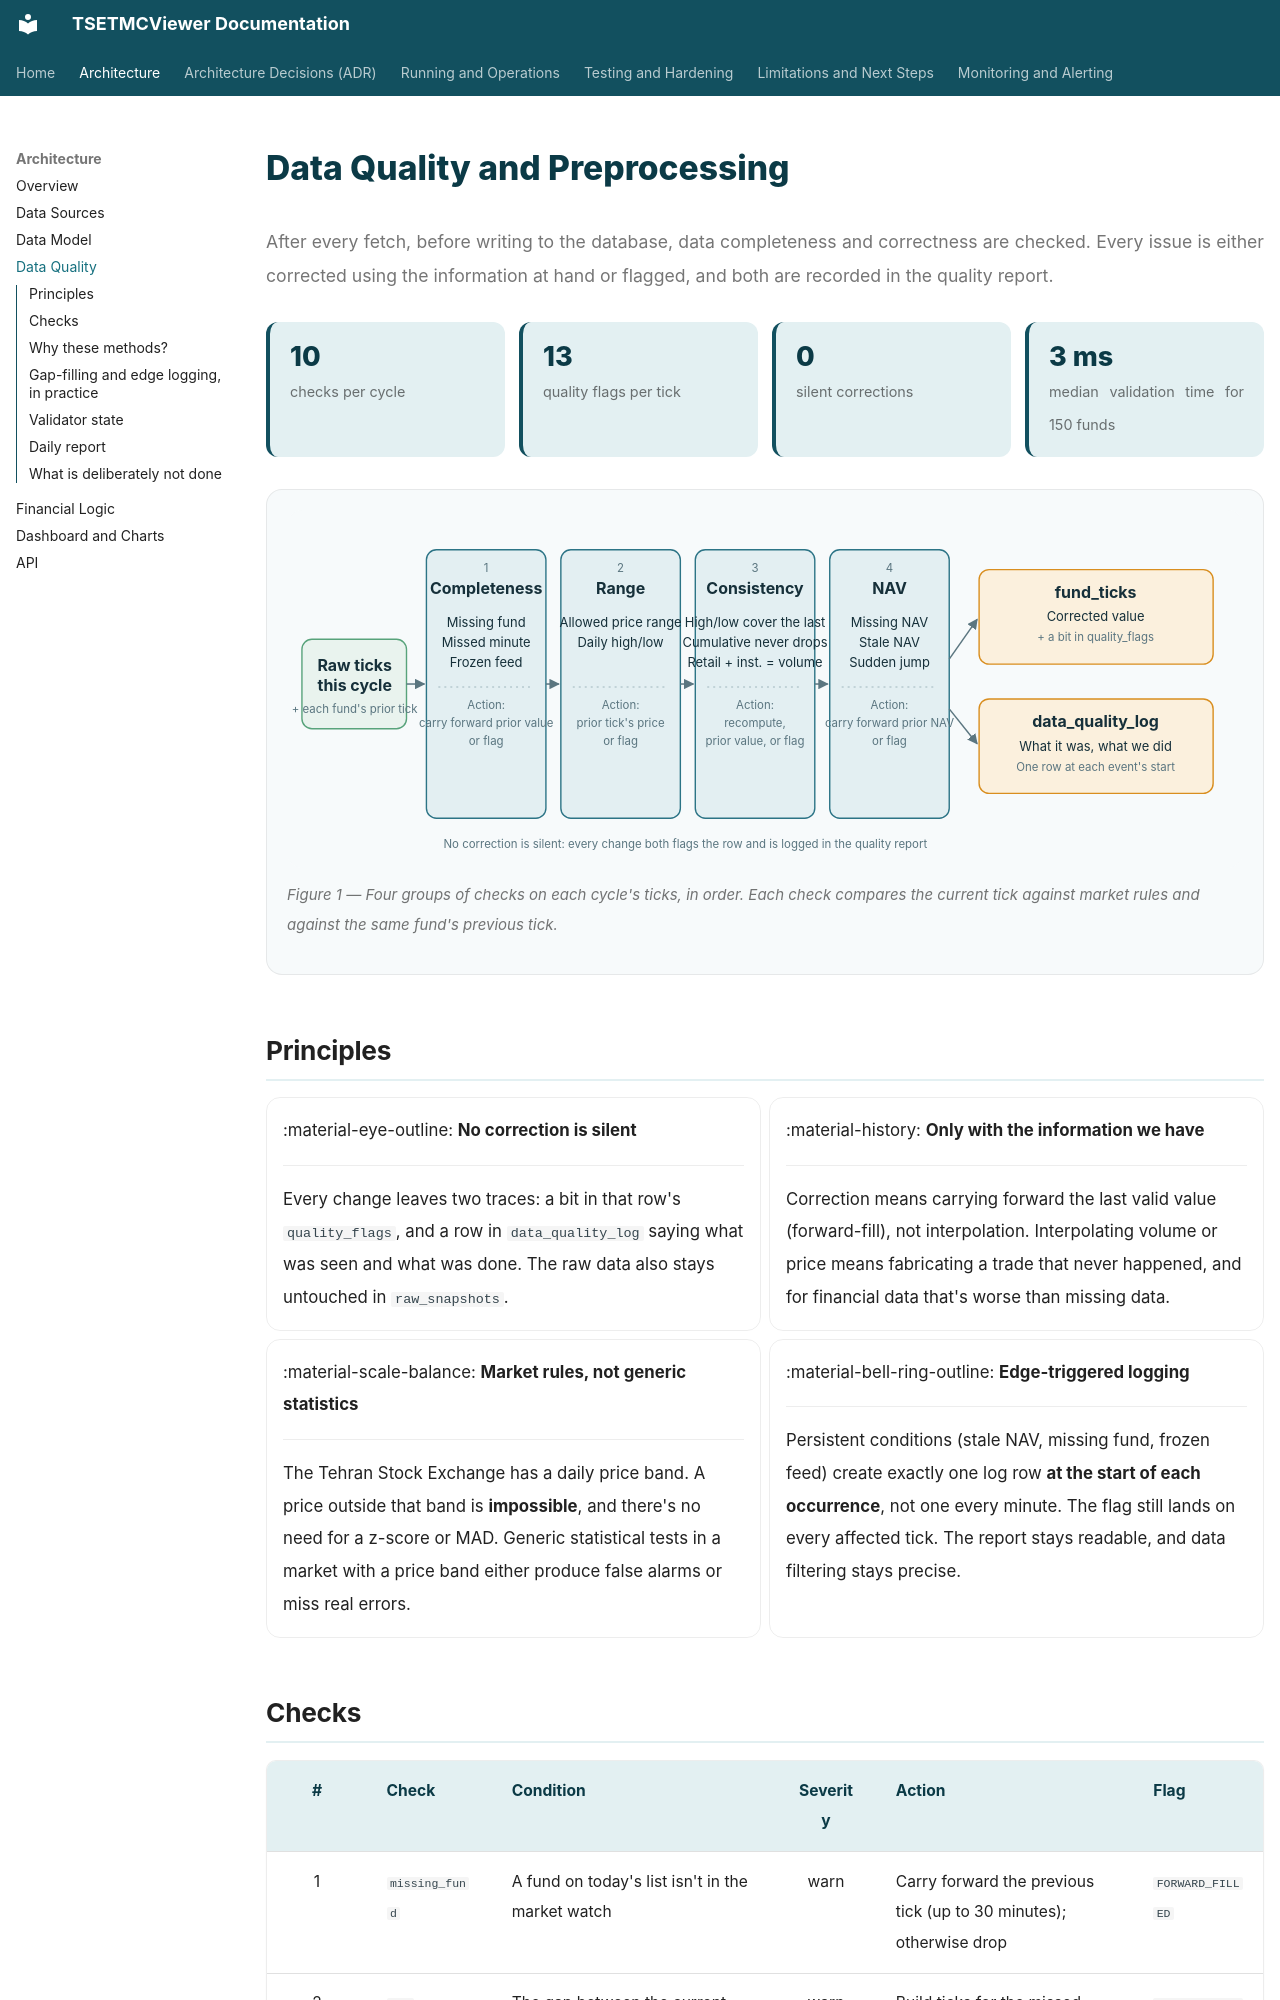

repository: pooyatfn/TSETMCViewer · page: 04-data-quality.html · generator: mkdocs

# Data Quality and Preprocessing

<p class="lead">After every fetch, before writing to the database, data completeness and correctness are checked. Every issue is either corrected using the information at hand or flagged, and both are recorded in the quality report.</p>

<div class="kpis">
  <div class="kpi"><b>10</b><span>checks per cycle</span></div>
  <div class="kpi"><b>13</b><span>quality flags per tick</span></div>
  <div class="kpi"><b>0</b><span>silent corrections</span></div>
  <div class="kpi"><b>3 ms</b><span>median validation time for 150 funds</span></div>
</div>

<figure class="diagram">
<img src="assets/diagrams/validation.svg" alt="Validation stages per cycle">
<figcaption>Figure 1 — Four groups of checks on each cycle's ticks, in order. Each check compares the current tick against market rules and against the same fund's previous tick.</figcaption>
</figure>

## Principles

<div class="grid cards two" markdown>

-   :material-eye-outline: __No correction is silent__

    ---

    Every change leaves two traces: a bit in that row's `quality_flags`, and a row in `data_quality_log` saying what was seen and what was done. The raw data also stays untouched in `raw_snapshots`.

-   :material-history: __Only with the information we have__

    ---

    Correction means carrying forward the last valid value (forward-fill), not interpolation. Interpolating volume or price means fabricating a trade that never happened, and for financial data that's worse than missing data.

-   :material-scale-balance: __Market rules, not generic statistics__

    ---

    The Tehran Stock Exchange has a daily price band. A price outside that band is **impossible**, and there's no need for a z-score or MAD. Generic statistical tests in a market with a price band either produce false alarms or miss real errors.

-   :material-bell-ring-outline: __Edge-triggered logging__

    ---

    Persistent conditions (stale NAV, missing fund, frozen feed) create exactly one log row **at the start of each occurrence**, not one every minute. The flag still lands on every affected tick. The report stays readable, and data filtering stays precise.

</div>
